Run: headless pygame with SDL's dummy video driver; simulated clock (each Clock.tick advances the game by its frame time, no real sleeping); random seed 0; keys injected as events and as key.get_pressed() state; no mouse input.
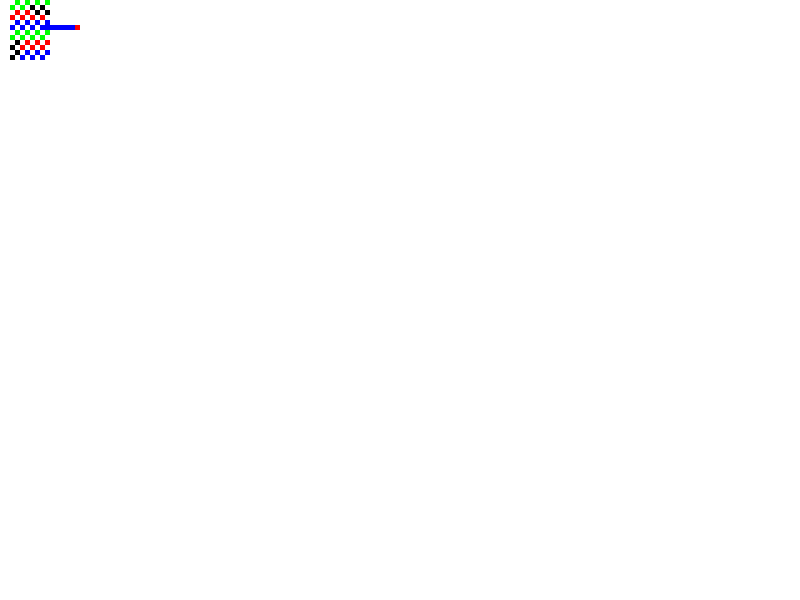
Frame 1 of 4 · flips 1–60 · no input
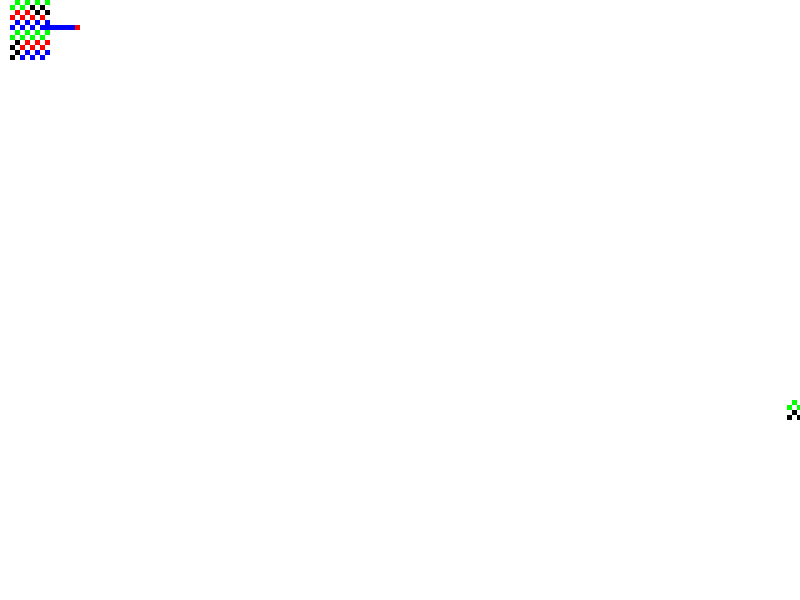
Frame 2 of 4 · flips 61–180 · tapped SPACE, RETURN · held RIGHT (→), D
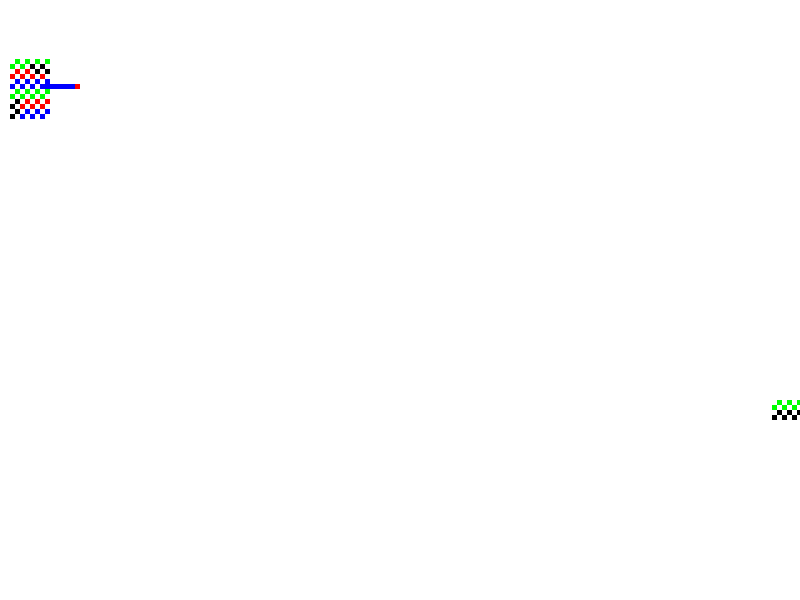
Frame 3 of 4 · flips 181–300 · held DOWN (↓), S
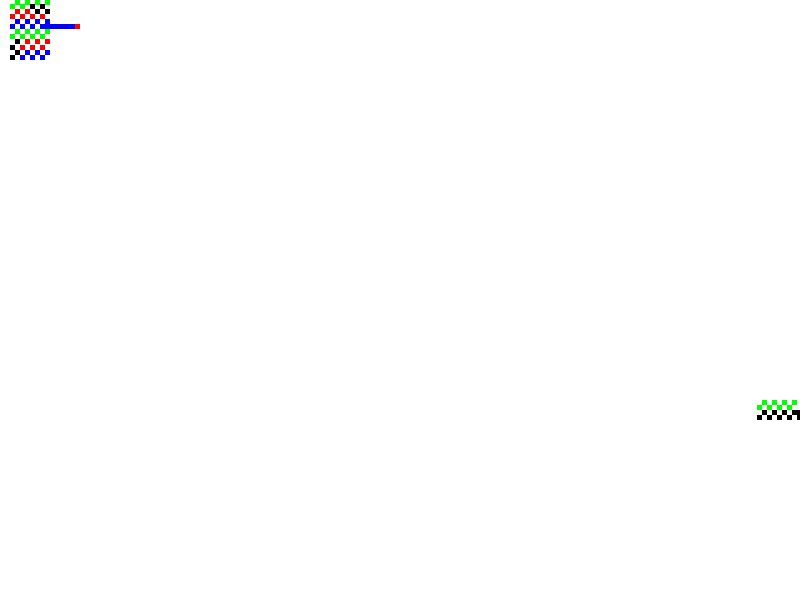
Frame 4 of 4 · flips 301–420 · held LEFT (←), A, UP (↑), W

The pygame program that drew these frames:

import pygame,sys,random
pygame.init()
screen = pygame.display.set_mode((800,600))
pygame.display.set_caption("高精度碰撞检测示例-小轩and胡锦辉")

r = (255,0,0)
g = (0,255,0)
b = (0,0,255)
l = (0,0,0)

class Dot(object):              # 一个5x5的像素
    def __init__(self,y,x,c):
        self.rect = pygame.Rect(x*5,y*5,5,5)
        self.color = c
    def draw(self):
        pygame.draw.rect(screen,self.color,self.rect,0)

class Hero(object):
    def __init__(self,r,g,b,l,x,y):
        self.x = x / 5
        self.y = y / 5
        self.did = 'none'
        self.shaped()
    def shaped(self):
        self.shape = [
            Dot(self.y+0,self.x+3,g),Dot(self.y+0,self.x+5,g),Dot(self.y+0,self.x+7,g),Dot(self.y+0,self.x+9,g),  # 第0列，第3行
            Dot(self.y+1,self.x+2,g),Dot(self.y+1,self.x+4,g),Dot(self.y+1,self.x+6,l),Dot(self.y+1,self.x+8,l),
            Dot(self.y+2,self.x+3,r),Dot(self.y+2,self.x+5,r),Dot(self.y+2,self.x+7,l),Dot(self.y+2,self.x+9,l),
            Dot(self.y+3,self.x+2,r),Dot(self.y+3,self.x+4,r),Dot(self.y+3,self.x+6,r),Dot(self.y+3,self.x+8,r),
            Dot(self.y+4,self.x+3,b),Dot(self.y+4,self.x+5,b),Dot(self.y+4,self.x+7,b),Dot(self.y+4,self.x+9,b),
            Dot(self.y+5,self.x+2,b),Dot(self.y+5,self.x+4,b),Dot(self.y+5,self.x+6,b),Dot(self.y+5,self.x+8,b),Dot(self.y+5,self.x+9,b),Dot(self.y+5,self.x+10,b),Dot(self.y+5,self.x+11,b),Dot(self.y+5,self.x+12,b),Dot(self.y+5,self.x+13,b),Dot(self.y+5,self.x+14,b),Dot(self.y+5,self.x+15,r),
            Dot(self.y+6,self.x+3,g),Dot(self.y+6,self.x+5,g),Dot(self.y+6,self.x+7,g),Dot(self.y+6,self.x+9,g),
            Dot(self.y+7,self.x+2,g),Dot(self.y+7,self.x+4,g),Dot(self.y+7,self.x+6,g),Dot(self.y+7,self.x+8,g),
            Dot(self.y+8,self.x+3,l),Dot(self.y+8,self.x+5,r),Dot(self.y+8,self.x+7,r),Dot(self.y+8,self.x+9,r),
            Dot(self.y+9,self.x+2,l),Dot(self.y+9,self.x+4,r),Dot(self.y+9,self.x+6,r),Dot(self.y+9,self.x+8,r),
            Dot(self.y+10,self.x+3,l),Dot(self.y+10,self.x+5,b),Dot(self.y+10,self.x+7,b),Dot(self.y+10,self.x+9,b),
            Dot(self.y+11,self.x+2,l),Dot(self.y+11,self.x+4,b),Dot(self.y+11,self.x+6,b),Dot(self.y+11,self.x+8,b),
        ]
    def draw(self):
        for self.i in self.shape:
            self.i.draw()

class Eat(object):   # hjh,我懒得类继承了，直接复制粘贴了
    def __init__(self,r,g,b,l,x,y):
        self.x = x / 5
        self.y = y / 5
        self.shaped()
    def shaped(self):
        self.shape = [
            Dot(self.y+0,self.x+3,g),Dot(self.y+0,self.x+5,g),Dot(self.y+0,self.x+7,g),Dot(self.y+0,self.x+9,g),
            Dot(self.y+1,self.x+2,g),Dot(self.y+1,self.x+4,g),Dot(self.y+1,self.x+6,g),Dot(self.y+1,self.x+8,g),
            Dot(self.y+2,self.x+3,l),Dot(self.y+2,self.x+5,l),Dot(self.y+2,self.x+7,l),Dot(self.y+2,self.x+9,l),Dot(self.y+2,self.x+10,l),Dot(self.y+2,self.x+11,l),
            Dot(self.y+3,self.x+2,l),Dot(self.y+3,self.x+4,l),Dot(self.y+3,self.x+6,l),Dot(self.y+3,self.x+8,l),Dot(self.y+3,self.x+10,l),Dot(self.y+3,self.x+11,l),
        ]
    def draw(self):
        self.shaped()
        for self.i in self.shape:
            self.i.draw()

hero = Hero(r,g,b,l,0,0)
food = Eat(r,g,b,l,800,400)

while 1:
    for event in pygame.event.get():
        if event.type == pygame.QUIT:
            pygame.quit()
            sys.exit()
        if event.type == pygame.KEYDOWN:
            if event.key == ord('w'):
                hero.did = 'up'
            if event.key == ord('s'):
                hero.did = 'down'
            if event.key == ord('a'):
                hero.did = 'left'
            if event.key == ord('d'):
                hero.did = 'right'
        if event.type == pygame.KEYUP:
            hero.did = 'none'
    screen.fill((255,255,255))
    food.x -= 0.025
    if food.x < 5:
        food.x = 160 # 800/5
    food.draw()
    if hero.did == 'up':
        hero.y -= 0.1
        hero.shaped()
    if hero.did == 'down':
        hero.y += 0.1
        hero.shaped()
    if hero.did == 'left':
        hero.x -= 0.1
        hero.shaped()
    if hero.did == 'right':
        hero.x += 0.1
        hero.shaped()
    hero.draw()
    for i in hero.shape:
        for x in food.shape:
            if i.rect.colliderect(x.rect):
                food = Eat(r,g,b,l,800,random.randint(1,500))
    if food.shape == []:
        food = Eat(r,g,b,l,800,random.randint(1,500))
    pygame.display.update()
